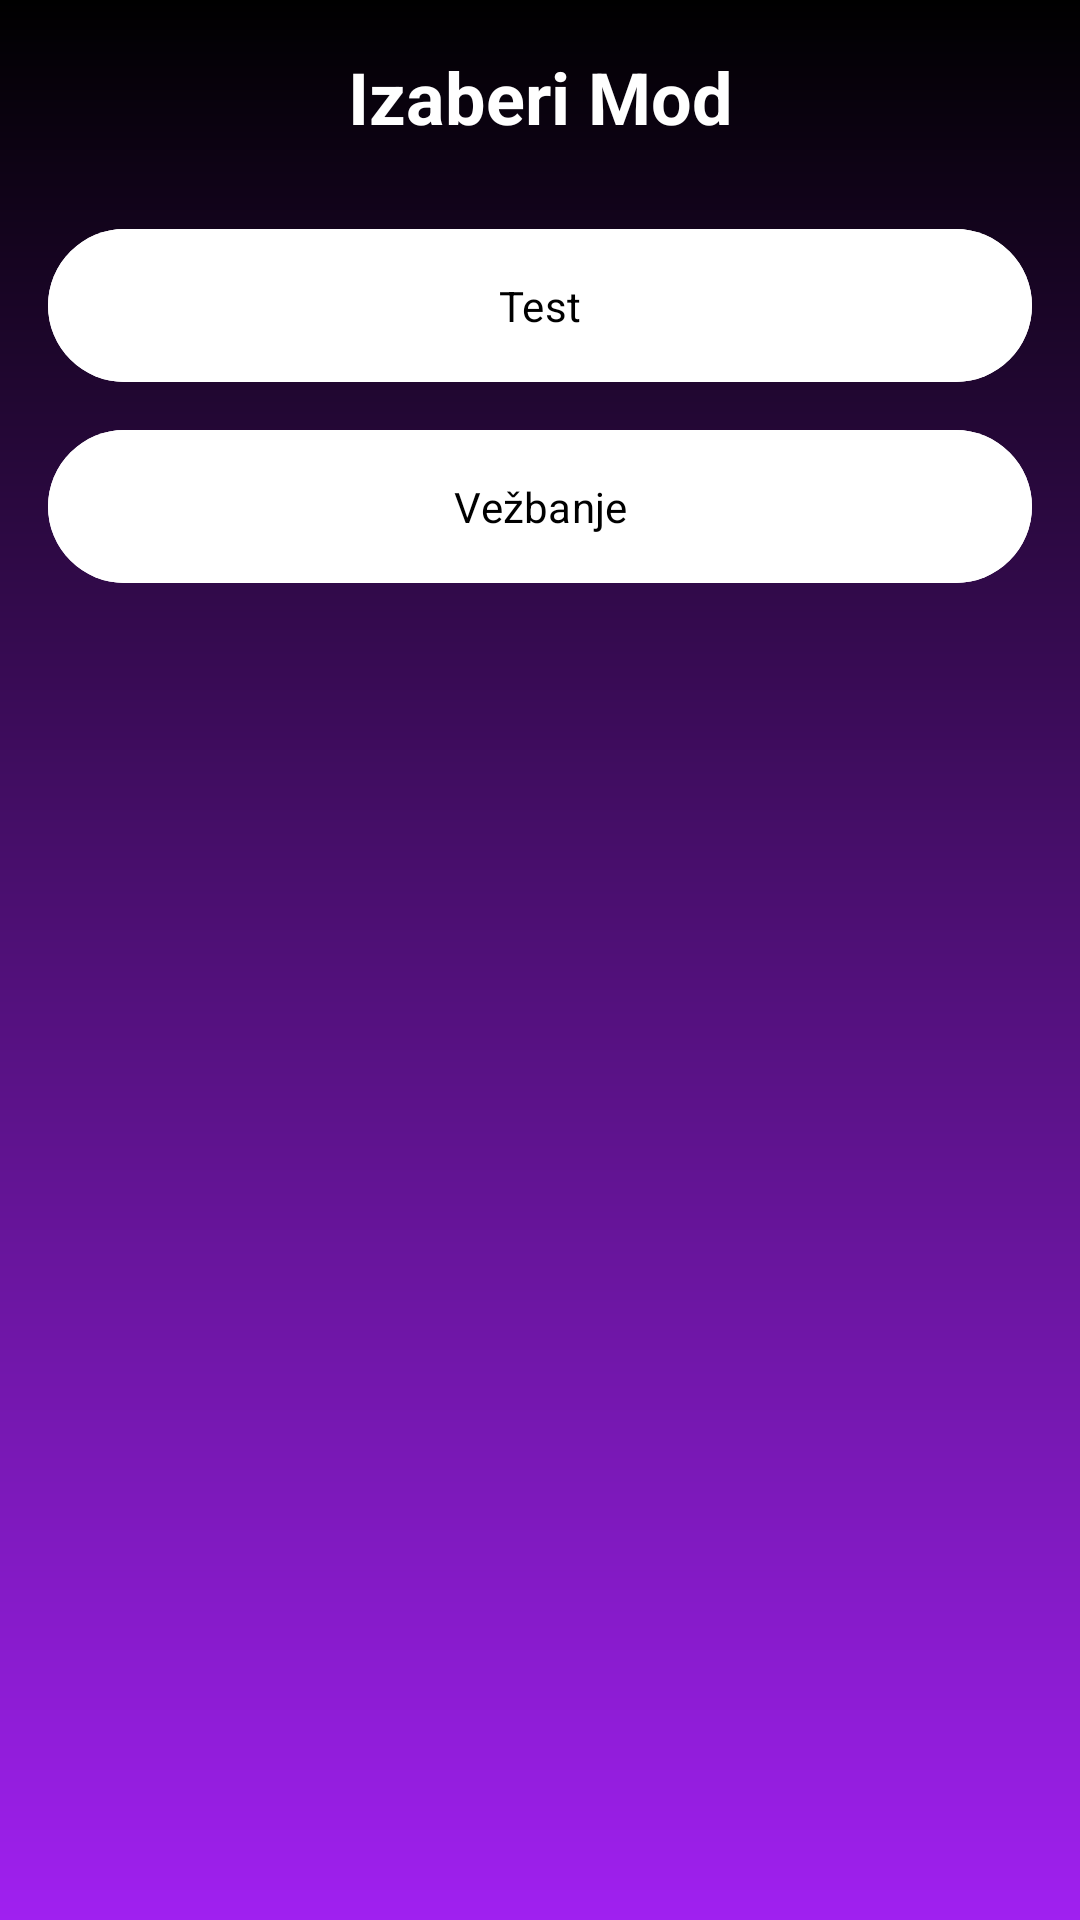

Produce the Android XML layout that renders to this screen, including the resource entries it uses.
<!-- AndroidManifest.xml: application theme Theme.Srbingo -->
<!-- res/layout/dialog_level_options.xml -->
<?xml version="1.0" encoding="utf-8"?>
<LinearLayout xmlns:android="http://schemas.android.com/apk/res/android"
    android:layout_width="match_parent"
    android:layout_height="wrap_content"
    android:orientation="vertical"
    android:padding="16dp"
    android:background="@drawable/background">

    <TextView
        android:id="@+id/dialogTitleText"
        android:layout_width="match_parent"
        android:layout_height="wrap_content"
        android:textSize="24sp"
        android:textStyle="bold"
        android:gravity="center"
        android:layout_marginBottom="24dp"
        android:textColor="@color/white"
        android:text="@string/select_mode"/>

    <com.google.android.material.button.MaterialButton
        android:id="@+id/textModeButton"
        android:layout_width="match_parent"
        android:layout_height="wrap_content"
        android:layout_marginBottom="8dp"
        android:padding="16dp"
        android:backgroundTint="@color/white"
        android:text="@string/text_mode"
        android:textColor="@color/black"/>

    <com.google.android.material.button.MaterialButton
        android:id="@+id/practiceButton"
        android:layout_width="match_parent"
        android:layout_height="wrap_content"
        android:padding="16dp"
        android:backgroundTint="@color/white"
        android:text="@string/practice_mode"
        android:textColor="@color/black"/>

</LinearLayout>
<!-- resources referenced by this layout -->
<resources>
  <color name="black">#FF000000</color>
  <color name="white">#FFFFFFFF</color>
  <!-- drawable background (drawable) -->
  <?xml version="1.0" encoding="utf-8"?>
  <shape xmlns:android="http://schemas.android.com/apk/res/android">
      <gradient android:type="linear" android:angle="100"
          android:startColor="#000000" android:endColor="#A020F0"/>
  </shape>
  <string name="practice_mode">Vežbanje</string>
  <string name="select_mode">Izaberi Mod</string>
  <string name="text_mode">Test</string>
  <style name="Theme.Srbingo" parent="Base.Theme.Srbingo" />
  <style name="Base.Theme.Srbingo" parent="Theme.Material3.DayNight.NoActionBar">
          
          <item name="colorPrimary">@color/md_primary</item>
          <item name="colorPrimaryVariant">@color/md_primary_variant</item>
          <item name="colorSecondary">@color/md_secondary</item>
          <item name="colorSecondaryVariant">@color/md_secondary_variant</item>
          <item name="colorOnPrimary">@color/md_on_primary</item>
          <item name="colorOnSecondary">@color/md_on_secondary</item>
          <item name="android:windowBackground">@color/md_background</item>
          <item name="android:fontFamily">sans-serif</item>
          <item name="fontFamily">sans-serif</item>
          <item name="materialCardViewStyle">@style/Widget.Srbingo.CardView</item>
      </style>
  <color name="md_primary">#6200EE</color>
  <color name="md_primary_variant">#3700B3</color>
  <color name="md_secondary">#03DAC6</color>
  <color name="md_secondary_variant">#018786</color>
  <color name="md_on_primary">#FFFFFF</color>
  <color name="md_on_secondary">#000000</color>
  <color name="md_background">#F5F5F5</color>
  <style name="Widget.Srbingo.CardView" parent="Widget.Material3.CardView.Elevated">
          <item name="cardBackgroundColor">@color/purple_card</item>
      </style>
  <color name="purple_card">#F8F0FC</color>
</resources>
